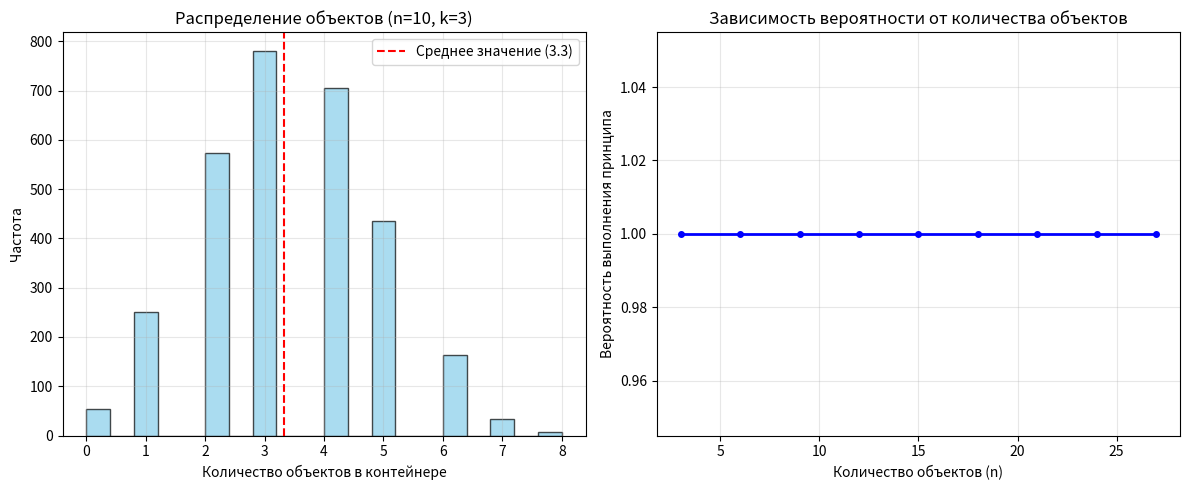

Write the Python code that produced this figure.
import itertools
import random
import numpy as np
import matplotlib.pyplot as plt

def generate_permutations(elements: list):
    return list(itertools.permutations(elements))

def generate_combinations(elements: list, k: int):
    return list(itertools.combinations(elements, k))

def generate_permutations_optimized(elements: list):
    def backtrack(path, used, result):
        if len(path) == len(elements):
            result.append(tuple(path))
            return
        for i in range(len(elements)):
            if not used[i]:
                used[i] = True
                path.append(elements[i])
                backtrack(path, used, result)
                path.pop()
                used[i] = False
    result = []
    backtrack([], [False] * len(elements), result)
    return result

def generate_combinations_with_constraints(elements: list, k: int, max_sum: float = None):
    all_combinations = generate_combinations(elements, k)
    if max_sum is not None:
        filtered = [comb for comb in all_combinations if sum(comb) <= max_sum]
        return filtered
    
    return all_combinations

def dirichlet_principle_experiment(n: int, k: int, m: int = 1000):
    successful_cases = 0
    all_distributions = []
    
    threshold = np.ceil(n / k)

    for _ in range(m):
        distribution = [0] * k
        for _ in range(n):
            container = random.randint(0, k-1)
            distribution[container] += 1
        
        all_distributions.append(distribution)

        if max(distribution) >= threshold:
            successful_cases += 1
    
    probability = successful_cases / m
    return probability, all_distributions


    

test_elements = [1, 2, 3]

print("Практическое задание 1:")
perms = generate_permutations(test_elements)
print(f"Перестановки {test_elements}: {perms}")

print("\nПрактическое задание 2:")
combs = generate_combinations(test_elements, 2)
print(f"Сочетания из {test_elements} по 2: {combs}")

print("\nПрактическое задание 3:")
opt_perms = generate_permutations_optimized(test_elements)
print(f"Оптимизированные перестановки: {opt_perms}")

print("\nПрактическое задание 4:")
test_elements_constrained = [1, 2, 3, 4, 5]
constrained_combs = generate_combinations_with_constraints(test_elements_constrained, 3, max_sum=8)
print(f"Элементы: {test_elements_constrained}")
print(f"Сочетания из 3 элементов с суммой ≤ 8: {constrained_combs}")
print(f"Количество: {len(constrained_combs)}")

print("\nПрактическое задание 5:")
prob, distributions = dirichlet_principle_experiment(10, 3, 1000)

plt.figure(figsize=(12, 5))
plt.subplot(1, 2, 1)
flat_dist = [item for sublist in distributions for item in sublist]
plt.hist(flat_dist, bins=20, alpha=0.7, color='skyblue', edgecolor='black')
plt.axvline(x=10/3, color='red', linestyle='--', label=f'Среднее значение ({10/3:.1f})')
plt.xlabel('Количество объектов в контейнере')
plt.ylabel('Частота')
plt.title('Распределение объектов (n=10, k=3)')
plt.legend()
plt.grid(alpha=0.3)
plt.subplot(1, 2, 2)
n_values = range(3, 30, 3)
probabilities = []

for n_val in n_values:
    prob, _ = dirichlet_principle_experiment(n_val, 3, 200)
    probabilities.append(prob)

plt.plot(n_values, probabilities, 'bo-', linewidth=2, markersize=4)
plt.xlabel('Количество объектов (n)')
plt.ylabel('Вероятность выполнения принципа')
plt.title('Зависимость вероятности от количества объектов')
plt.grid(alpha=0.3)
plt.tight_layout()
plt.show()
print(f"Вероятность выполнения принципа Дирихле: {prob:.3f}")

print("\nЗадача 1:")
symbols1 = ['–', '.']
words_length2 = [''.join(p) for p in itertools.permutations(symbols1, 2)]
print(f"Символы: {symbols1}")
print(f"Все слова длины 2: {words_length2}")
print(f"Количество слов: {len(words_length2)}")

print("\nЗадача 2:")
letters = ['A', 'B', 'C']
comb_2_letters = generate_combinations(letters, 2)
print(f"Буквы: {letters}")
print(f"Комбинации из 2 букв: {comb_2_letters}")
print(f"Количество комбинаций: {len(comb_2_letters)}")

print("\nЗадача 3:")
landmarks = ['A', 'B', 'C', 'D']
distance_matrix = [
    [0, 2, 9, 10],
    [1, 0, 6, 4],
    [15, 7, 0, 8],
    [6, 3, 12, 0]
]

routes = []
for perm in generate_permutations_optimized(landmarks[1:]):
    route = ['A'] + list(perm) + ['A']
    routes.append(route)

route_distances = []
for route in routes:
    total_distance = 0
    for i in range(len(route)-1):
        from_idx = landmarks.index(route[i])
        to_idx = landmarks.index(route[i+1])
        total_distance += distance_matrix[from_idx][to_idx]
    route_distances.append((route, total_distance))

shortest_route = min(route_distances, key=lambda x: x[1])
print(f"Достопримечательности: {landmarks}")
print(f"Всего маршрутов: {len(routes)}")
print(f"Самый короткий маршрут: {shortest_route[0]} - {shortest_route[1]} км")

print("\nЗадача 4:")
employees = ['A', 'B', 'C', 'D', 'E']

def valid_committee(committee):
    return not ('A' in committee and 'B' in committee)

all_committees = generate_combinations(employees, 3)
valid_committees = [comm for comm in all_committees if valid_committee(comm)]

print(f"Сотрудники: {employees}")
print(f"Все комитеты из 3 человек: {len(all_committees)}")
print(f"Допустимые комитеты (A и B не вместе): {valid_committees}")
print(f"Количество допустимых комитетов: {len(valid_committees)}")

print("\nЗадача 5:")
print("367 человек и 365 дней в году")
birthdays = [random.randint(1, 365) for _ in range(367)]
unique_birthdays = len(set(birthdays))

has_match = (unique_birthdays < 367)
print(f"Уникальных дней рождения: {unique_birthdays}")
print(f"Есть совпадения: {'да' if has_match else 'нет'}")
print("Вывод: Принцип Дирихле подтверждается - как минимум у двух человек день рождения совпадает.")

